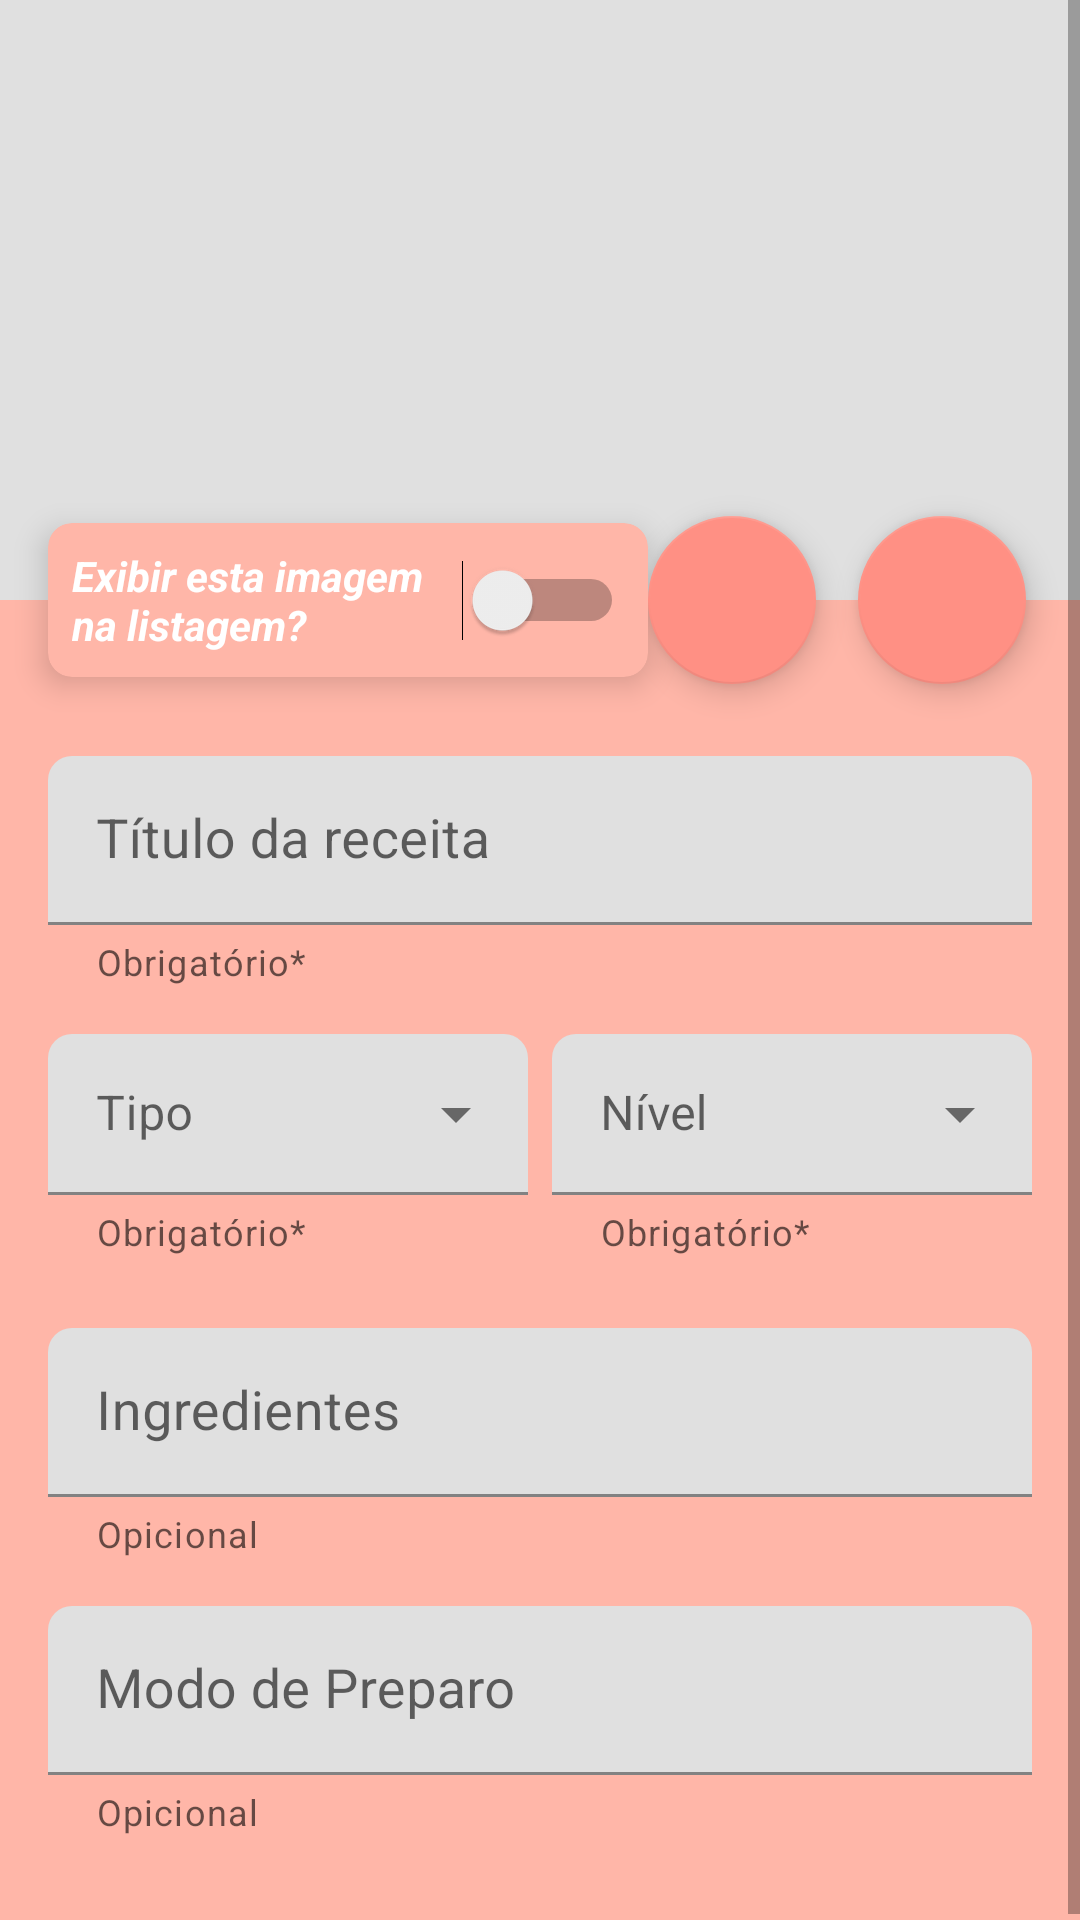

Here is an Android app screen rendered from its layout file. Give the layout XML and the strings, colors and styles it references.
<!-- AndroidManifest.xml: application theme Theme.Receitas -->
<!-- res/layout/formulario_receita.xml -->
<?xml version="1.0" encoding="utf-8"?>
<ScrollView xmlns:android="http://schemas.android.com/apk/res/android"
    xmlns:app="http://schemas.android.com/apk/res-auto"
    xmlns:tools="http://schemas.android.com/tools"
    android:layout_width="match_parent"
    android:layout_height="wrap_content">

    <androidx.constraintlayout.widget.ConstraintLayout
        android:layout_width="match_parent"
        android:layout_height="wrap_content"
        tools:context=".presenter.ui.view.FormularioReceita">

        <ImageView
            android:id="@+id/formulario_receita_imagem"
            android:layout_width="0dp"
            android:layout_height="200dp"
            android:background="@color/colorImageBackg"
            android:scaleType="centerCrop"
            app:layout_constraintEnd_toEndOf="parent"
            app:layout_constraintStart_toStartOf="parent"
            app:layout_constraintTop_toTopOf="parent" />

        <com.google.android.material.floatingactionbutton.FloatingActionButton
            android:id="@+id/formulario_receita_fab_cam"
            android:layout_width="wrap_content"
            android:layout_height="wrap_content"
            android:layout_margin="18dp"
            android:src="@drawable/ic_action_photo"
            app:layout_constraintBottom_toBottomOf="@id/formulario_receita_imagem"
            app:layout_constraintEnd_toEndOf="parent"
            app:layout_constraintTop_toBottomOf="@id/formulario_receita_imagem" />

        <com.google.android.material.floatingactionbutton.FloatingActionButton
            android:id="@+id/formulario_receita_fab_album"
            android:layout_width="wrap_content"
            android:layout_height="wrap_content"
            android:layout_margin="14dp"
            android:src="@drawable/ic_action_album"
            app:layout_constraintBottom_toBottomOf="@id/formulario_receita_imagem"
            app:layout_constraintEnd_toStartOf="@id/formulario_receita_fab_cam"
            app:layout_constraintTop_toBottomOf="@id/formulario_receita_imagem" />

        <androidx.cardview.widget.CardView
            android:layout_width="wrap_content"
            android:layout_height="wrap_content"
            android:layout_marginStart="16dp"
            android:backgroundTint="@color/colorSecondaryVariant"
            app:cardCornerRadius="8dp"
            app:cardElevation="6dp"
            app:layout_constraintStart_toStartOf="parent"
            app:layout_constraintTop_toBottomOf="@id/formulario_receita_imagem"
            app:layout_constraintBottom_toBottomOf="@id/formulario_receita_imagem">

            <Switch
                android:id="@+id/formulario_receita_switch"
                android:layout_width="200dp"
                android:layout_height="wrap_content"
                android:padding="8dp"
                android:textStyle="bold|italic"
                android:textColor="@color/colorOnSecondary"
                android:text="Exibir esta imagem na listagem?"
                tools:ignore="UseSwitchCompatOrMaterialXml" />

        </androidx.cardview.widget.CardView>

        <com.google.android.material.textfield.TextInputLayout
            android:id="@+id/formulario_receita_layout_titulo"
            style="@style/Widget.MaterialComponents.TextInputLayout.FilledBox.Dense"
            android:layout_width="match_parent"
            android:layout_height="wrap_content"
            android:layout_marginStart="16dp"
            android:layout_marginTop="24dp"
            android:layout_marginEnd="16dp"
            app:boxCornerRadiusTopEnd="8dp"
            app:boxCornerRadiusTopStart="8dp"
            app:helperText="Obrigatório*"
            app:layout_constraintEnd_toEndOf="parent"
            app:layout_constraintStart_toStartOf="parent"
            app:layout_constraintTop_toBottomOf="@+id/formulario_receita_fab_cam">

            <com.google.android.material.textfield.TextInputEditText
                android:id="@+id/formulario_receita_titulo"
                android:layout_width="match_parent"
                android:layout_height="wrap_content"
                android:hint="Título da receita"
                android:inputType="textCapWords"
                android:textSize="18sp" />

        </com.google.android.material.textfield.TextInputLayout>

        <com.google.android.material.textfield.TextInputLayout
            android:id="@+id/formulario_receita_layout_tipo"
            style="@style/Widget.MaterialComponents.TextInputLayout.FilledBox.Dense.ExposedDropdownMenu"
            android:layout_width="0dp"
            android:layout_height="wrap_content"
            android:layout_marginTop="16dp"
            android:layout_marginEnd="8dp"
            android:hint="Tipo"
            android:paddingBottom="8dp"
            app:boxCornerRadiusTopEnd="8dp"
            app:boxCornerRadiusTopStart="8dp"
            app:helperText="Obrigatório*"
            app:layout_constraintEnd_toStartOf="@id/formulario_receita_layout_nivel"
            app:layout_constraintStart_toStartOf="@id/formulario_receita_layout_titulo"
            app:layout_constraintTop_toBottomOf="@id/formulario_receita_layout_titulo">

            <AutoCompleteTextView
                android:id="@+id/formulario_receita_tipo"
                android:layout_width="match_parent"
                android:layout_height="wrap_content"
                android:inputType="none" />

        </com.google.android.material.textfield.TextInputLayout>

        <com.google.android.material.textfield.TextInputLayout
            android:id="@+id/formulario_receita_layout_nivel"
            style="@style/Widget.MaterialComponents.TextInputLayout.FilledBox.Dense.ExposedDropdownMenu"
            android:layout_width="0dp"
            android:layout_height="wrap_content"
            android:layout_marginTop="16dp"
            android:hint="Nível"
            android:paddingBottom="8dp"
            app:boxCornerRadiusTopEnd="8dp"
            app:boxCornerRadiusTopStart="8dp"
            app:helperText="Obrigatório*"
            app:layout_constraintEnd_toEndOf="@+id/formulario_receita_layout_titulo"
            app:layout_constraintStart_toEndOf="@id/formulario_receita_layout_tipo"
            app:layout_constraintTop_toBottomOf="@id/formulario_receita_layout_titulo">

            <AutoCompleteTextView
                android:id="@+id/formulario_receita_nivel"
                android:layout_width="match_parent"
                android:layout_height="wrap_content"
                android:inputType="none" />

        </com.google.android.material.textfield.TextInputLayout>

        <com.google.android.material.textfield.TextInputLayout
            android:id="@+id/formulario_receita_layout_ingrediente"
            style="@style/Widget.MaterialComponents.TextInputLayout.FilledBox.Dense"
            android:layout_width="0dp"
            android:layout_height="wrap_content"
            android:layout_marginTop="16dp"
            android:layout_marginBottom="150dp"
            app:boxCornerRadiusTopEnd="8dp"
            app:boxCornerRadiusTopStart="8dp"
            app:helperText="Opicional"
            app:layout_constraintEnd_toEndOf="@+id/formulario_receita_layout_nivel"
            app:layout_constraintStart_toStartOf="@+id/formulario_receita_layout_tipo"
            app:layout_constraintTop_toBottomOf="@id/formulario_receita_layout_tipo">

            <com.google.android.material.textfield.TextInputEditText
                android:id="@+id/formulario_receita_ingrediente"
                android:layout_width="match_parent"
                android:layout_height="match_parent"
                android:hint="Ingredientes"
                android:inputType="textMultiLine"
                android:textSize="18sp" />

        </com.google.android.material.textfield.TextInputLayout>

        <com.google.android.material.textfield.TextInputLayout
            android:id="@+id/formulario_receita_layout_preparo"
            style="@style/Widget.MaterialComponents.TextInputLayout.FilledBox.Dense"
            android:layout_width="0dp"
            android:layout_height="wrap_content"
            android:layout_marginTop="16dp"
            android:layout_marginBottom="30dp"
            app:boxCornerRadiusTopEnd="8dp"
            app:boxCornerRadiusTopStart="8dp"
            app:helperText="Opicional"
            app:layout_constraintBottom_toBottomOf="parent"
            app:layout_constraintEnd_toEndOf="@id/formulario_receita_layout_ingrediente"
            app:layout_constraintStart_toStartOf="@id/formulario_receita_layout_ingrediente"
            app:layout_constraintTop_toBottomOf="@id/formulario_receita_layout_ingrediente">

            <com.google.android.material.textfield.TextInputEditText
                android:id="@+id/formulario_receita_preparo"
                android:layout_width="match_parent"
                android:layout_height="match_parent"
                android:hint="Modo de Preparo"
                android:inputType="textMultiLine"
                android:textSize="18sp" />

        </com.google.android.material.textfield.TextInputLayout>

    </androidx.constraintlayout.widget.ConstraintLayout>

</ScrollView>
<!-- resources referenced by this layout -->
<resources>
  <color name="colorImageBackg">#E0E0E0</color>
  <color name="colorOnSecondary">#FFFFFF</color>
  <color name="colorSecondaryVariant">#FFB6A8</color>
  <style name="Theme.Receitas" parent="Theme.MaterialComponents.DayNight.DarkActionBar">
          
          <item name="colorPrimary">@color/colorPrimaryVariant</item>
          <item name="colorPrimaryVariant">@color/colorPrimary</item>
          <item name="colorOnPrimary">@color/colorOnPrimary</item>
          
          <item name="colorSecondary">@color/colorSecondary</item>
          <item name="colorSecondaryVariant">@color/colorSecondaryVariant</item>
          <item name="colorOnSecondary">@color/colorOnSecondary</item>
          
          <item name="android:statusBarColor" tools:targetApi="l">?attr/colorPrimaryVariant</item>
          
  
          <item name="android:colorBackground">@color/colorSecondaryVariant</item>
      </style>
  <color name="colorPrimaryVariant">#AF4640</color>
  <color name="colorPrimary">#862121</color>
  <color name="colorOnPrimary">#D96A61</color>
  <color name="colorSecondary">#FF9084</color>
</resources>
